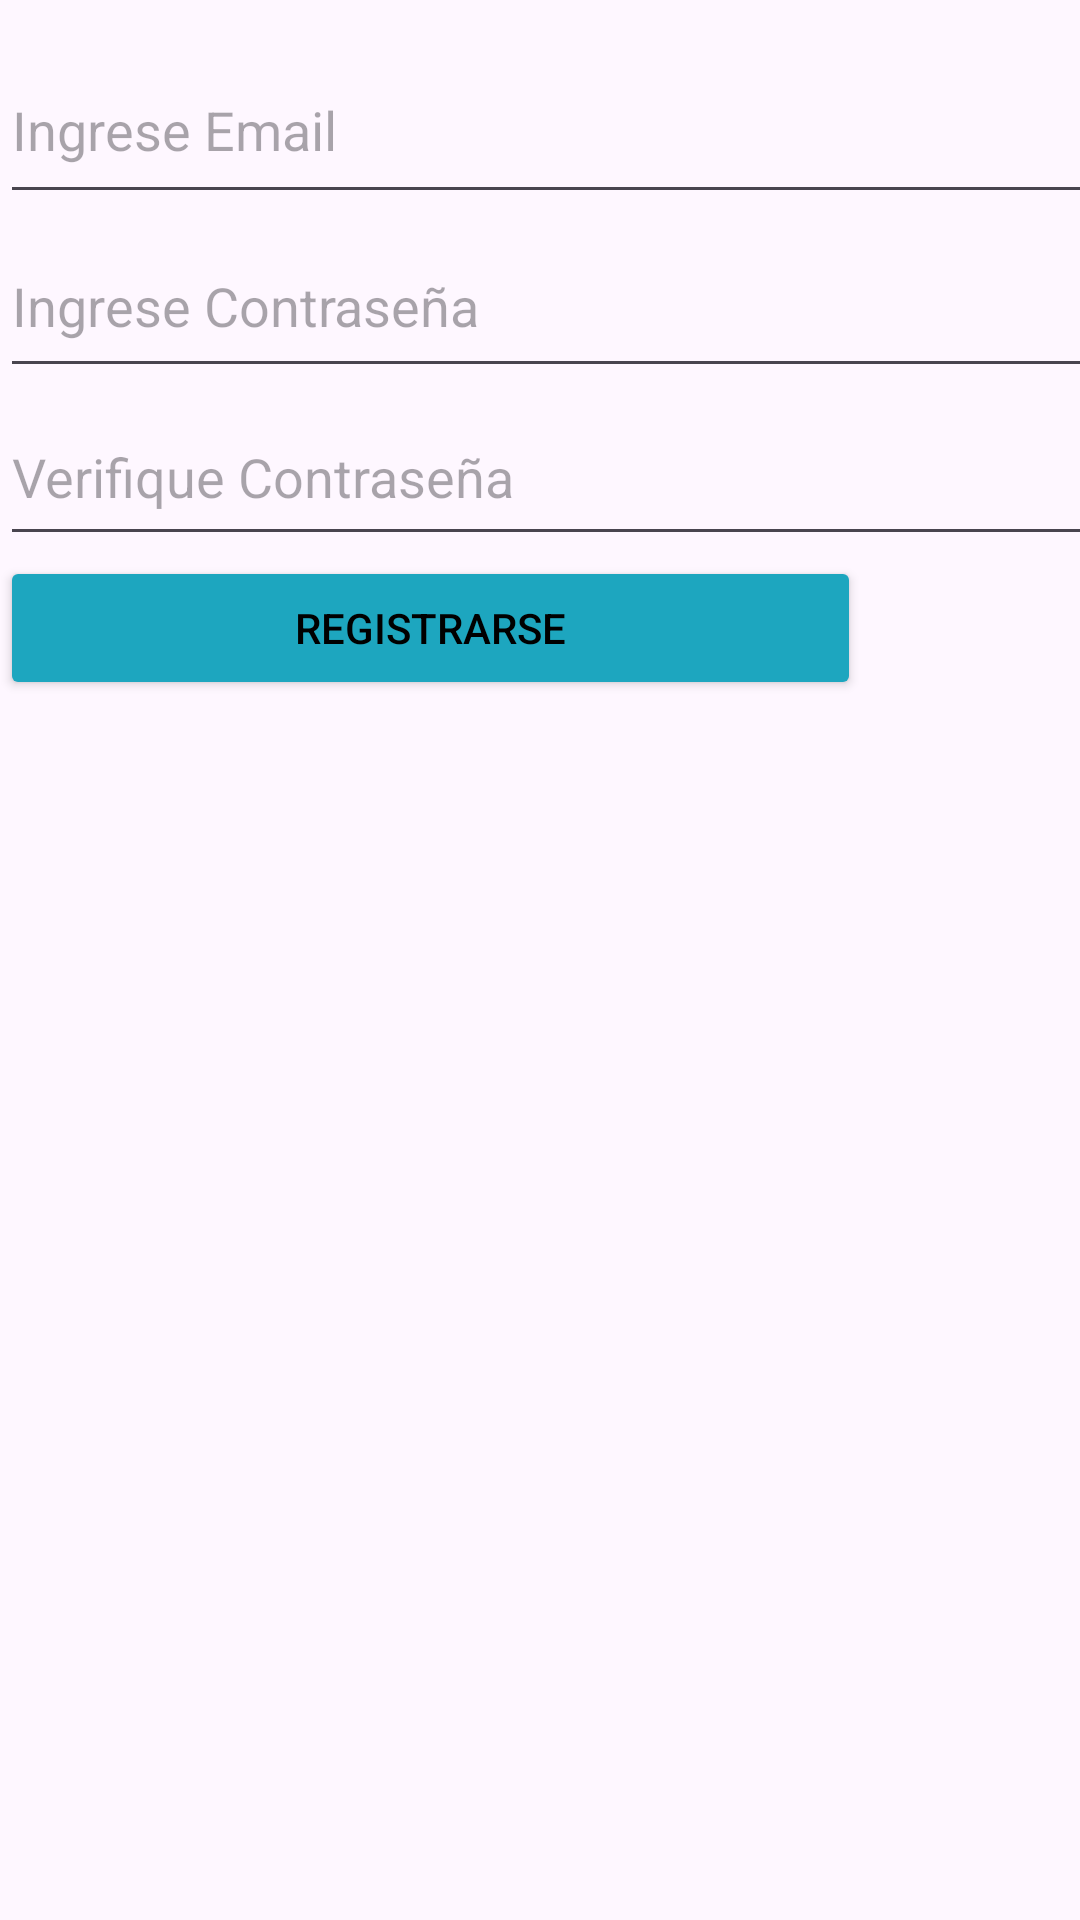

Layout XML and referenced resources for this Android screen:
<!-- AndroidManifest.xml: application theme Theme.EvaluacionNacionalAndroid -->
<!-- res/layout/activity_registrarse.xml -->
<?xml version="1.0" encoding="utf-8"?>
<androidx.constraintlayout.widget.ConstraintLayout xmlns:android="http://schemas.android.com/apk/res/android"
    xmlns:app="http://schemas.android.com/apk/res-auto"
    xmlns:tools="http://schemas.android.com/tools"
    android:layout_width="match_parent"
    android:layout_height="match_parent"
    tools:context=".Registrarse">

    <LinearLayout
        android:layout_width="364dp"
        android:layout_height="306dp"
        android:orientation="vertical"
        app:layout_constraintBottom_toBottomOf="parent"
        app:layout_constraintEnd_toEndOf="parent"
        app:layout_constraintHorizontal_bias="0.106"
        app:layout_constraintStart_toStartOf="parent"
        app:layout_constraintTop_toTopOf="parent"
        app:layout_constraintVertical_bias="0.037">

        <EditText
            android:id="@+id/et_email"
            android:layout_width="match_parent"
            android:layout_height="59dp"
            android:ems="10"
            android:hint="Ingrese Email"
            android:inputType="text" />

        <EditText
            android:id="@+id/et_contraseña"
            android:layout_width="match_parent"
            android:layout_height="58dp"
            android:ems="10"
            android:hint="Ingrese Contraseña"
            android:inputType="text" />

        <EditText
            android:id="@+id/et_verificar"
            android:layout_width="match_parent"
            android:layout_height="56dp"
            android:ems="10"
            android:hint="Verifique Contraseña"
            android:inputType="text" />

        <Button
            android:id="@+id/btn_registrar"
            android:layout_width="287dp"
            android:layout_height="wrap_content"
            android:onClick="registrarUsuario"
            android:backgroundTint="#1DA6BF"
            android:text="Registrarse"
            android:textColor="#000000" />
    </LinearLayout>
</androidx.constraintlayout.widget.ConstraintLayout>
<!-- resources referenced by this layout -->
<resources>
  <style name="Theme.EvaluacionNacionalAndroid" parent="Base.Theme.EvaluacionNacionalAndroid" />
  <style name="Base.Theme.EvaluacionNacionalAndroid" parent="Theme.Material3.DayNight.NoActionBar">
          
          
      </style>
</resources>
